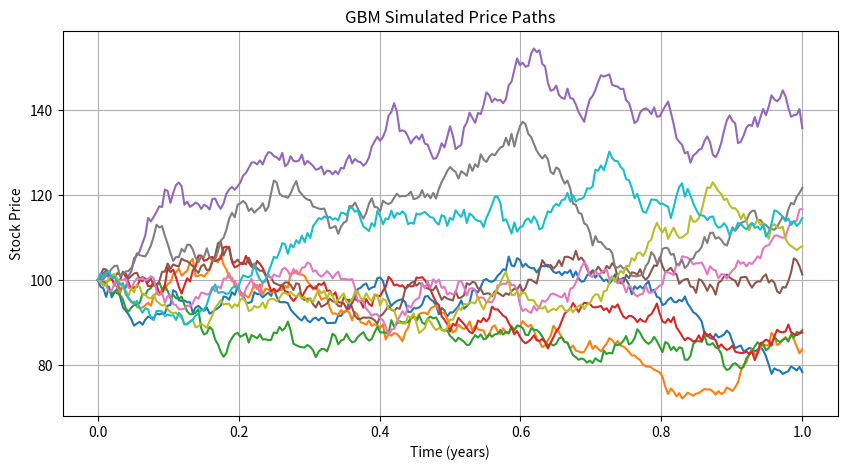

The matplotlib source for this figure: (Note: this script raises an exception after producing the figure.)
import numpy as np
import matplotlib.pyplot as plt

S0 = 100.0      # initial price
mu = 0.1        # drift / expected annual growth
sigma = 0.2     # volatility
T = 1.0         # time horizon (1 year)
dt = 1/252      # daily steps
n_paths = 10

N = int(T / dt)  # number of time steps
time = np.linspace(0, T, N+1) # Creates numpy array of N+1 entries with gap (T-0)/(N+1-1) = T/N. {0, T/N, 2T/N..... T}

S = np.zeros((n_paths, N+1)) # 2d array filled with zeros, n_paths rows and N+1 columns.
S[:, 0] = S0 #0th column of all rows (initial price of all paths) is set to S0.
for t in range(1, N+1):
    Z = np.random.normal(0, 1, n_paths) #Numpy array of normal distribution having mean 0, std dev 1, and n_paths members
    S[:, t] = S[:, t-1] * np.exp(
        (mu - 0.5 * sigma**2) * dt
        + sigma * np.sqrt(dt) * Z
    )


plt.figure(figsize=(10, 5))
for i in range(n_paths):
    plt.plot(time, S[i])

plt.xlabel("Time (years)")
plt.ylabel("Stock Price")
plt.title("GBM Simulated Price Paths")
plt.grid(True)

plt.savefig('../assets/price_paths.png', dpi=300)


plt.figure(figsize=(7, 5))
plt.hist(S[:, -1], bins=10, edgecolor='black')
plt.xlabel("Final Price $S_T$")
plt.ylabel("Frequency")
plt.title("Histogram of Final Prices")
plt.grid(True)
plt.savefig('../assets/final_prices.png', dpi=300)

